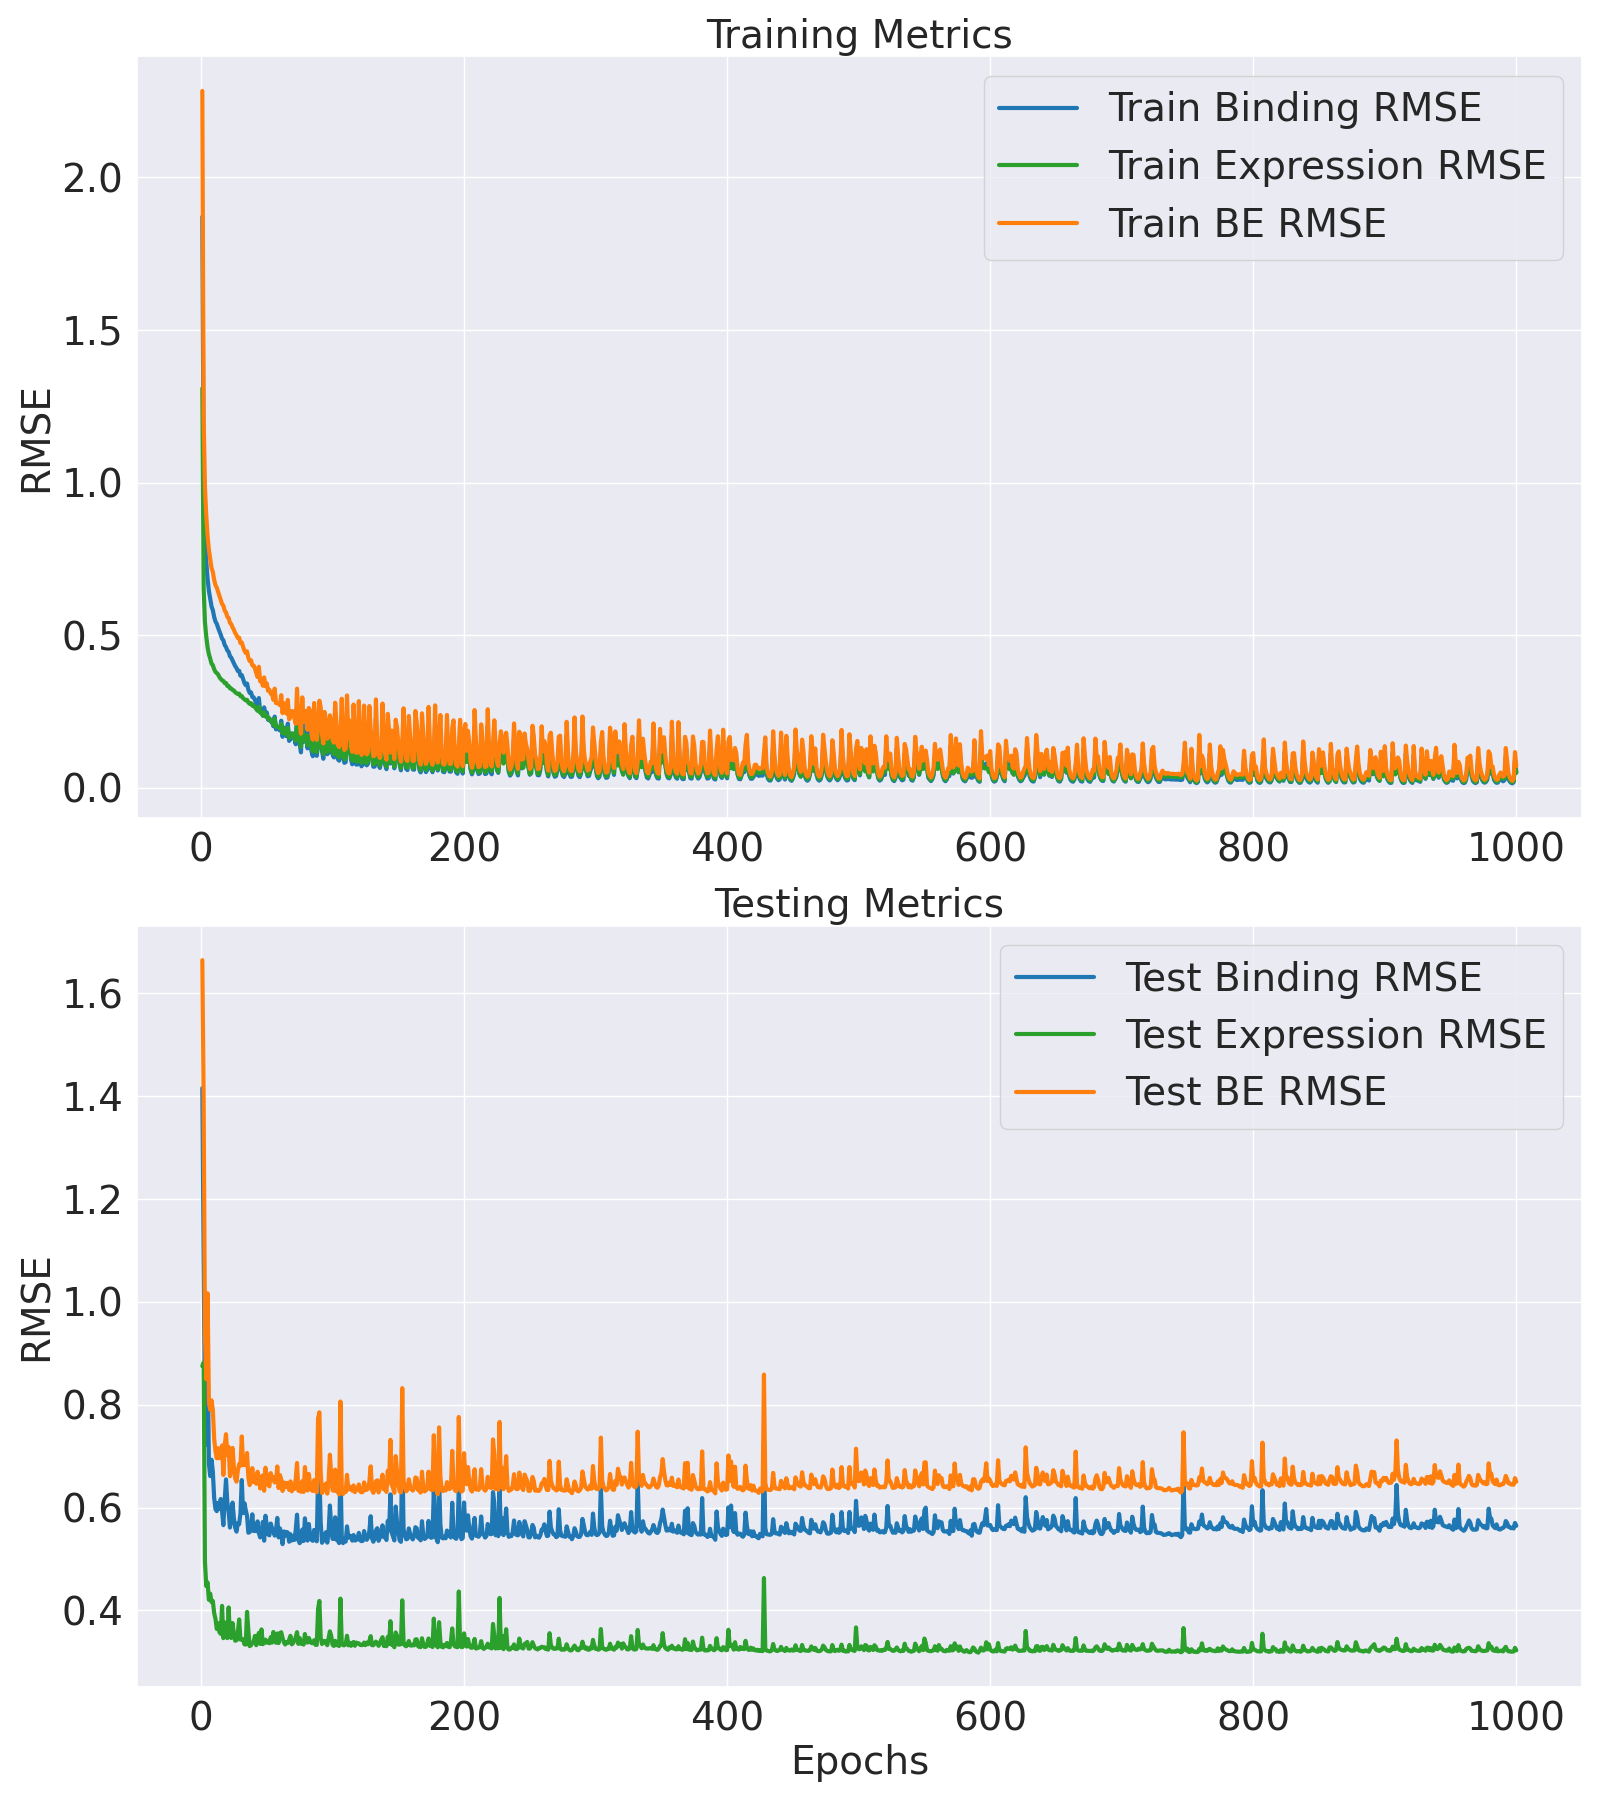

Source data for this figure (header and first rows):
Epoch, Train Binding MSE, Train Binding RMSE, Train Expression MSE, Train Expression RMSE, Train BE MSE, Train BE RMSE, Test Binding MSE, Test Binding RMSE, Test Expression MSE, Test Expression RMSE, Test BE MSE, Test BE RMSE
1, 3.5, 1.871, 1.713, 1.309, 5.213, 2.283, 2.004, 1.416, 0.7662, 0.8753, 2.771, 1.665
2, 1.042, 1.021, 0.4277, 0.654, 1.47, 1.212, 1.168, 1.081, 0.7779, 0.882, 1.946, 1.395
3, 0.6755, 0.8219, 0.2935, 0.5417, 0.969, 0.9844, 0.6356, 0.7972, 0.2447, 0.4946, 0.8802, 0.9382
4, 0.5497, 0.7414, 0.2454, 0.4954, 0.7951, 0.8917, 0.522, 0.7225, 0.2001, 0.4474, 0.7221, 0.8498
5, 0.469, 0.6849, 0.212, 0.4605, 0.6811, 0.8253, 0.8271, 0.9094, 0.2067, 0.4546, 1.034, 1.017
6, 0.4157, 0.6447, 0.1917, 0.4378, 0.6073, 0.7793, 0.4692, 0.685, 0.177, 0.4207, 0.6462, 0.8039
7, 0.3835, 0.6193, 0.1792, 0.4233, 0.5627, 0.7501, 0.4373, 0.6613, 0.1871, 0.4326, 0.6245, 0.7902
8, 0.3529, 0.594, 0.1654, 0.4067, 0.5183, 0.7199, 0.4804, 0.6931, 0.1733, 0.4163, 0.6537, 0.8085
9, 0.3387, 0.582, 0.1614, 0.4017, 0.5001, 0.7072, 0.4486, 0.6698, 0.1751, 0.4185, 0.6238, 0.7898
10, 0.3134, 0.5598, 0.151, 0.3886, 0.4644, 0.6814, 0.3831, 0.6189, 0.1559, 0.3948, 0.539, 0.7341
11, 0.2966, 0.5446, 0.1442, 0.3798, 0.4408, 0.6639, 0.3564, 0.597, 0.1472, 0.3836, 0.5036, 0.7096
12, 0.2886, 0.5372, 0.1414, 0.376, 0.43, 0.6558, 0.3518, 0.5931, 0.1325, 0.3641, 0.4843, 0.6959
13, 0.2748, 0.5242, 0.1379, 0.3713, 0.4127, 0.6424, 0.371, 0.6091, 0.1409, 0.3753, 0.5119, 0.7154
14, 0.2634, 0.5132, 0.1314, 0.3625, 0.3948, 0.6284, 0.3569, 0.5974, 0.128, 0.3577, 0.4849, 0.6964
15, 0.2516, 0.5016, 0.1273, 0.3568, 0.3789, 0.6155, 0.3804, 0.6168, 0.1257, 0.3545, 0.5061, 0.7114
16, 0.2387, 0.4886, 0.1241, 0.3523, 0.3628, 0.6023, 0.3524, 0.5936, 0.1672, 0.4089, 0.5195, 0.7208
17, 0.2337, 0.4834, 0.1226, 0.3502, 0.3563, 0.5969, 0.3203, 0.5659, 0.1198, 0.3462, 0.4401, 0.6634
18, 0.2191, 0.4681, 0.1177, 0.343, 0.3368, 0.5803, 0.3771, 0.6141, 0.1419, 0.3767, 0.5191, 0.7205
19, 0.2127, 0.4612, 0.118, 0.3435, 0.3307, 0.5751, 0.4288, 0.6548, 0.1228, 0.3504, 0.5516, 0.7427
20, 0.2026, 0.4501, 0.1114, 0.3337, 0.3139, 0.5603, 0.3729, 0.6107, 0.1198, 0.3462, 0.4927, 0.702
21, 0.1987, 0.4457, 0.1113, 0.3336, 0.31, 0.5568, 0.351, 0.5925, 0.1648, 0.406, 0.5158, 0.7182
22, 0.1859, 0.4312, 0.1063, 0.3261, 0.2923, 0.5406, 0.315, 0.5612, 0.1219, 0.3492, 0.4369, 0.661
23, 0.1817, 0.4263, 0.1058, 0.3253, 0.2875, 0.5362, 0.3331, 0.5771, 0.1201, 0.3466, 0.4532, 0.6732
24, 0.1736, 0.4166, 0.1028, 0.3206, 0.2764, 0.5257, 0.3717, 0.6097, 0.141, 0.3755, 0.5128, 0.7161
25, 0.1663, 0.4078, 0.1016, 0.3187, 0.2679, 0.5176, 0.3356, 0.5793, 0.1259, 0.3548, 0.4615, 0.6793
26, 0.159, 0.3988, 0.09792, 0.3129, 0.257, 0.5069, 0.3146, 0.5609, 0.1164, 0.3411, 0.431, 0.6565
27, 0.154, 0.3924, 0.09621, 0.3102, 0.2502, 0.5002, 0.3061, 0.5533, 0.117, 0.342, 0.4231, 0.6504
28, 0.1464, 0.3826, 0.0944, 0.3072, 0.2408, 0.4907, 0.3246, 0.5698, 0.1272, 0.3566, 0.4518, 0.6722
29, 0.147, 0.3834, 0.09516, 0.3085, 0.2422, 0.4921, 0.3224, 0.5678, 0.1464, 0.3826, 0.4688, 0.6847
30, 0.1347, 0.3671, 0.09009, 0.3001, 0.2248, 0.4742, 0.3469, 0.589, 0.1179, 0.3434, 0.4648, 0.6818
31, 0.1365, 0.3694, 0.09038, 0.3006, 0.2269, 0.4763, 0.4271, 0.6535, 0.1181, 0.3436, 0.5452, 0.7384
32, 0.1272, 0.3567, 0.08621, 0.2936, 0.2134, 0.462, 0.3474, 0.5894, 0.1183, 0.344, 0.4657, 0.6824
33, 0.118, 0.3436, 0.08425, 0.2903, 0.2023, 0.4498, 0.3705, 0.6087, 0.1117, 0.3343, 0.4822, 0.6944
34, 0.1131, 0.3363, 0.08195, 0.2863, 0.195, 0.4416, 0.3546, 0.5955, 0.1113, 0.3336, 0.4659, 0.6826
35, 0.1168, 0.3418, 0.08307, 0.2882, 0.1999, 0.4471, 0.3409, 0.5839, 0.1578, 0.3973, 0.4987, 0.7062
36, 0.1035, 0.3216, 0.07812, 0.2795, 0.1816, 0.4261, 0.3038, 0.5512, 0.1301, 0.3607, 0.4339, 0.6587
37, 0.09677, 0.3111, 0.07573, 0.2752, 0.1725, 0.4153, 0.305, 0.5523, 0.1094, 0.3307, 0.4144, 0.6437
38, 0.09788, 0.3129, 0.07687, 0.2773, 0.1748, 0.418, 0.3143, 0.5606, 0.1104, 0.3323, 0.4247, 0.6517
39, 0.08862, 0.2977, 0.07241, 0.2691, 0.161, 0.4013, 0.3445, 0.5869, 0.1136, 0.3371, 0.4581, 0.6769
40, 0.08797, 0.2966, 0.07261, 0.2695, 0.1606, 0.4007, 0.3073, 0.5543, 0.1146, 0.3386, 0.4219, 0.6495
41, 0.08298, 0.2881, 0.06999, 0.2646, 0.153, 0.3911, 0.3162, 0.5624, 0.1229, 0.3506, 0.4392, 0.6627
42, 0.0746, 0.2731, 0.06652, 0.2579, 0.1411, 0.3757, 0.3073, 0.5543, 0.1105, 0.3325, 0.4178, 0.6464
43, 0.06797, 0.2607, 0.06365, 0.2523, 0.1316, 0.3628, 0.3286, 0.5732, 0.12, 0.3464, 0.4486, 0.6698
44, 0.08648, 0.2941, 0.07078, 0.266, 0.1573, 0.3966, 0.3031, 0.5506, 0.1271, 0.3565, 0.4302, 0.6559
45, 0.06138, 0.2478, 0.06041, 0.2458, 0.1218, 0.349, 0.2938, 0.542, 0.1122, 0.335, 0.406, 0.6372
46, 0.06459, 0.2542, 0.06098, 0.2469, 0.1256, 0.3544, 0.3017, 0.5492, 0.1319, 0.3632, 0.4336, 0.6585
47, 0.05584, 0.2363, 0.05603, 0.2367, 0.1119, 0.3345, 0.3275, 0.5723, 0.1119, 0.3345, 0.4394, 0.6629
48, 0.06941, 0.2635, 0.06145, 0.2479, 0.1309, 0.3617, 0.287, 0.5357, 0.1135, 0.3369, 0.4005, 0.6328
49, 0.05648, 0.2377, 0.05449, 0.2334, 0.111, 0.3331, 0.3413, 0.5842, 0.1179, 0.3433, 0.4591, 0.6776
50, 0.06097, 0.2469, 0.05624, 0.2372, 0.1172, 0.3424, 0.3211, 0.5667, 0.1138, 0.3374, 0.4349, 0.6595
51, 0.0496, 0.2227, 0.05141, 0.2267, 0.101, 0.3178, 0.3001, 0.5478, 0.1154, 0.3397, 0.4155, 0.6446
52, 0.05181, 0.2276, 0.05137, 0.2266, 0.1032, 0.3212, 0.2983, 0.5461, 0.1132, 0.3364, 0.4114, 0.6414
53, 0.04703, 0.2169, 0.0481, 0.2193, 0.09514, 0.3084, 0.3238, 0.5691, 0.1211, 0.348, 0.4449, 0.667
54, 0.04708, 0.217, 0.04742, 0.2178, 0.0945, 0.3074, 0.3138, 0.5602, 0.1139, 0.3375, 0.4277, 0.654
55, 0.04067, 0.2017, 0.04246, 0.206, 0.08312, 0.2883, 0.3064, 0.5535, 0.1283, 0.3582, 0.4347, 0.6593
56, 0.05443, 0.2333, 0.05119, 0.2263, 0.1056, 0.325, 0.2977, 0.5456, 0.1234, 0.3513, 0.4211, 0.6489
57, 0.03667, 0.1915, 0.04026, 0.2006, 0.07693, 0.2774, 0.3089, 0.5558, 0.1137, 0.3372, 0.4226, 0.6501
58, 0.03727, 0.1931, 0.03999, 0.2, 0.07726, 0.278, 0.3363, 0.5799, 0.1262, 0.3552, 0.4625, 0.6801
59, 0.0371, 0.1926, 0.03957, 0.1989, 0.07667, 0.2769, 0.2939, 0.5421, 0.1133, 0.3367, 0.4072, 0.6381
60, 0.03526, 0.1878, 0.03782, 0.1945, 0.07308, 0.2703, 0.3133, 0.5597, 0.1268, 0.356, 0.44, 0.6633
... 940 more rows
